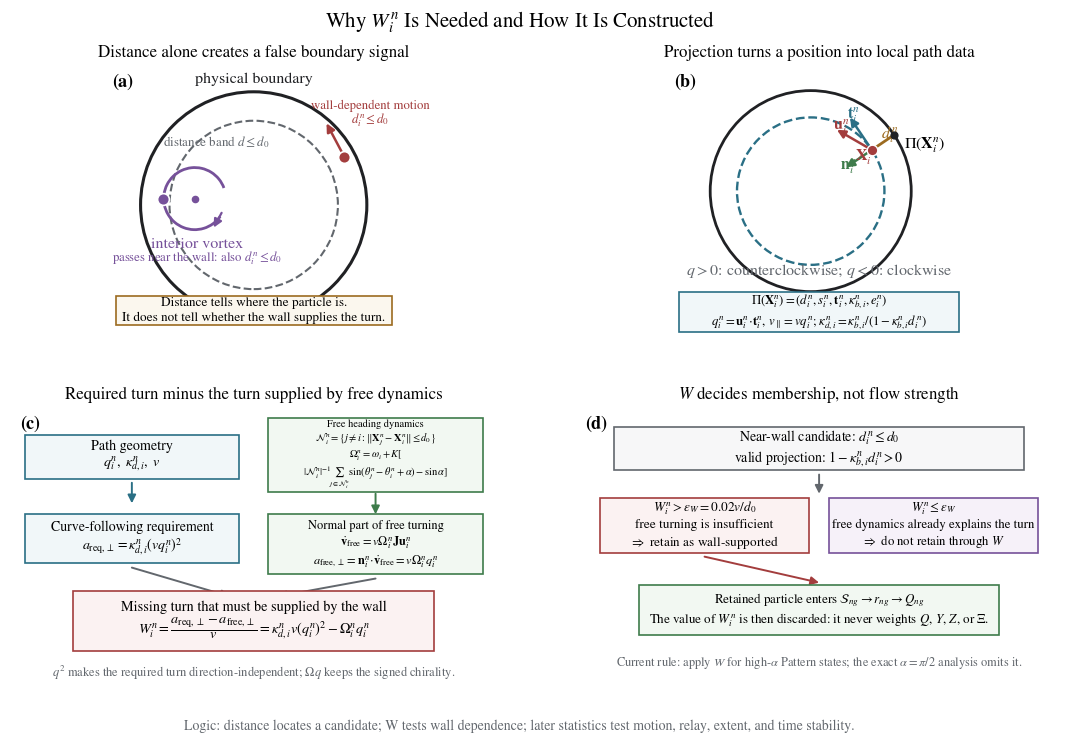
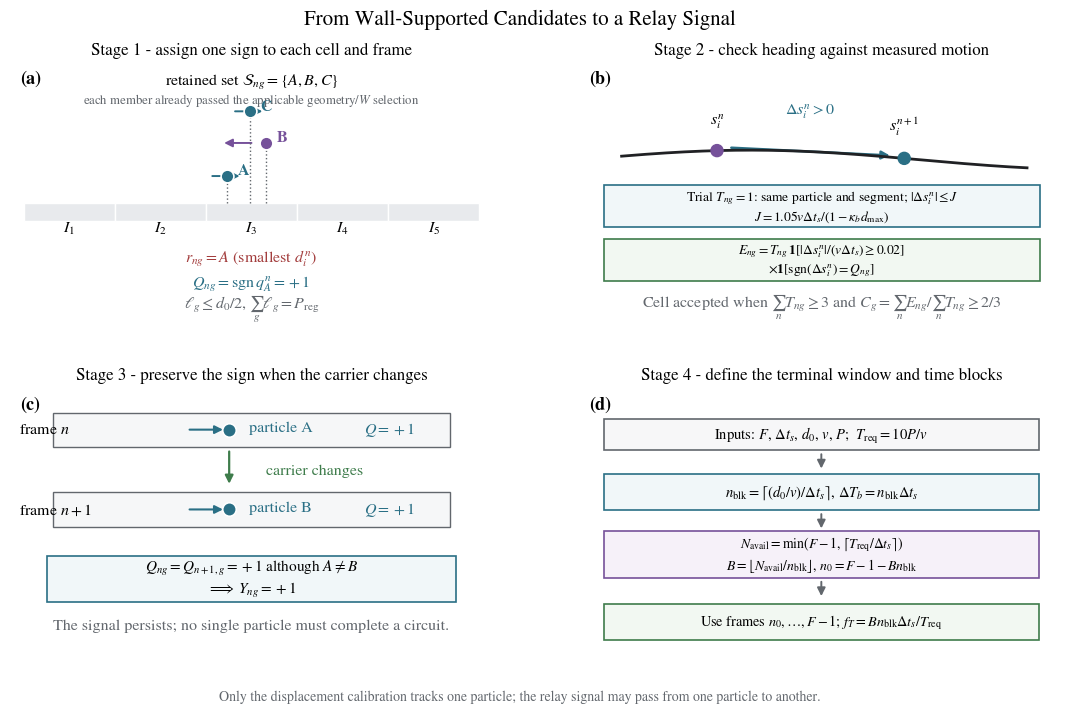
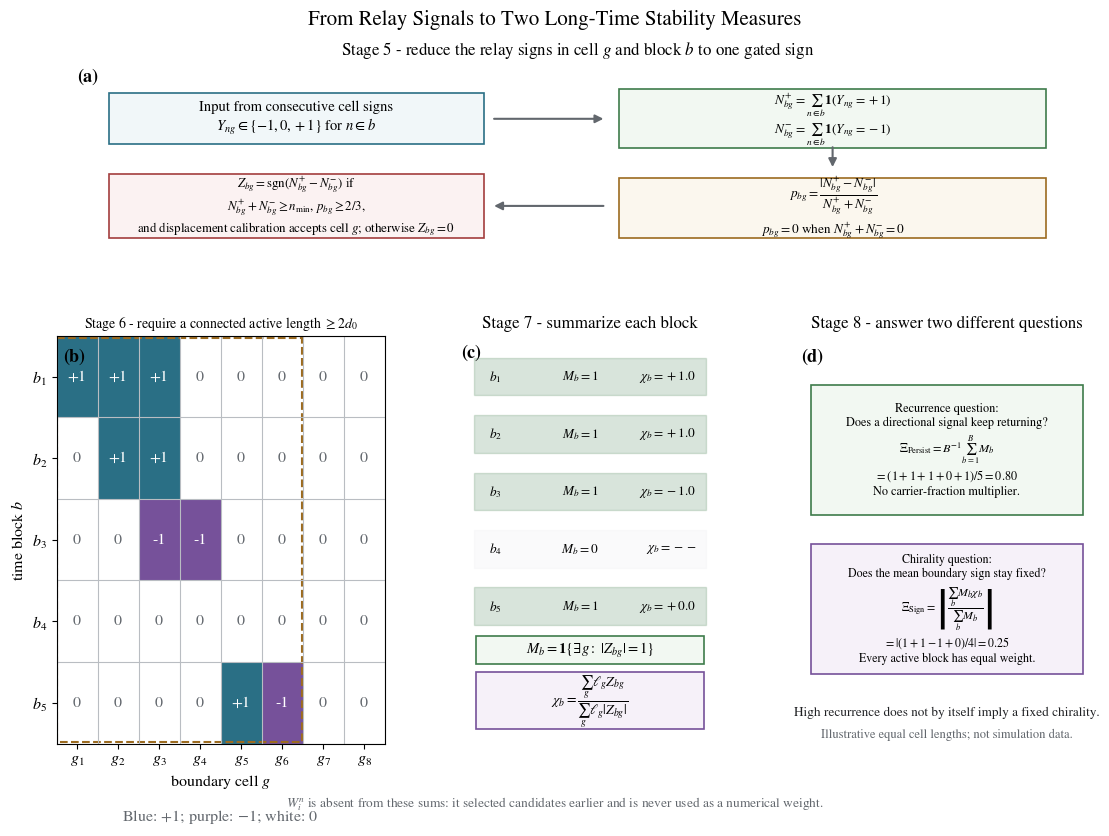

Generate these figures, in order, with matplotlib:
"""Generate vector schematics for the boundary-flow definitions in Methods.

The figures contain illustrative geometry and discrete arrays only.  They do
not read HDF5 files and do not display simulation measurements.
"""

from __future__ import annotations

from pathlib import Path

import matplotlib.pyplot as plt
import numpy as np
from matplotlib.colors import ListedColormap
from matplotlib.patches import Arc, Circle, FancyArrowPatch, Rectangle


OUTPUT_DIR = Path("output/Phase_Informed_Boundary_Flow_Refined")
FIGURE_DPI = 320

BLUE = "#2A6F85"
GREEN = "#3E7C4B"
RED = "#A33D3D"
PURPLE = "#76519A"
GOLD = "#9C6B20"
GRAY = "#62676D"
LIGHT_GRAY = "#E8EAED"
INK = "#202124"


def configure_style() -> None:
    plt.rcParams.update(
        {
            "font.family": "serif",
            "font.serif": ["Times New Roman", "STIXGeneral", "DejaVu Serif"],
            "mathtext.fontset": "stix",
            "font.size": 11.5,
            "axes.titlesize": 12.2,
            "axes.labelsize": 11.5,
            "pdf.fonttype": 42,
            "ps.fonttype": 42,
        }
    )


def panel_label(ax: plt.Axes, label: str) -> None:
    ax.text(
        0.02,
        0.97,
        label,
        transform=ax.transAxes,
        ha="left",
        va="top",
        fontsize=13,
        fontweight="bold",
    )


def vector(
    ax: plt.Axes,
    start: tuple[float, float],
    delta: tuple[float, float],
    color: str,
    label: str | None = None,
    label_offset: tuple[float, float] = (0.0, 0.0),
    width: float = 1.8,
) -> None:
    end = (start[0] + delta[0], start[1] + delta[1])
    ax.add_patch(
        FancyArrowPatch(
            start,
            end,
            arrowstyle="-|>",
            mutation_scale=12,
            linewidth=width,
            color=color,
            shrinkA=0,
            shrinkB=0,
        )
    )
    if label:
        ax.text(
            end[0] + label_offset[0],
            end[1] + label_offset[1],
            label,
            color=color,
            ha="center",
            va="center",
        )


def formula_box(
    ax: plt.Axes,
    xy: tuple[float, float],
    text: str,
    width: float,
    height: float,
    edgecolor: str = GRAY,
    facecolor: str = "white",
    fontsize: float = 10,
) -> None:
    x, y = xy
    ax.add_patch(
        Rectangle(
            (x, y),
            width,
            height,
            linewidth=1.2,
            edgecolor=edgecolor,
            facecolor=facecolor,
            zorder=1,
        )
    )
    ax.text(
        x + width / 2,
        y + height / 2,
        text,
        ha="center",
        va="center",
        fontsize=fontsize,
        zorder=2,
    )


def save_figure(fig: plt.Figure, stem: str) -> tuple[Path, Path]:
    OUTPUT_DIR.mkdir(parents=True, exist_ok=True)
    pdf_path = OUTPUT_DIR / f"{stem}.pdf"
    png_path = OUTPUT_DIR / f"{stem}.png"
    fig.savefig(pdf_path, bbox_inches="tight", pad_inches=0.04)
    fig.savefig(png_path, dpi=FIGURE_DPI, bbox_inches="tight", pad_inches=0.04)
    plt.close(fig)
    return pdf_path, png_path


def draw_projection_and_w() -> tuple[Path, Path]:
    fig, axes = plt.subplots(2, 2, figsize=(11.2, 7.4))
    axes = axes.ravel()
    fig.suptitle("Why $W_i^n$ Is Needed and How It Is Constructed", y=0.985, fontsize=15)

    # (a) Distance alone cannot distinguish boundary support from a nearby vortex.
    ax = axes[0]
    panel_label(ax, "(a)")
    ax.set_title("Distance alone creates a false boundary signal")
    radius, band = 2.15, 0.55
    center = np.array([0.0, 0.0])
    ax.add_patch(Circle(center, radius, fill=False, color=INK, linewidth=2.2))
    ax.add_patch(Circle(center, radius - band, fill=False, color=GRAY, linewidth=1.5, linestyle="--"))
    ax.text(0.0, 2.31, "physical boundary", ha="center", color=INK)
    ax.text(-0.72, 1.12, r"distance band $d\leq d_0$", ha="center", color=GRAY, fontsize=9.4)

    wall_phi = np.deg2rad(28.0)
    wall_particle = (radius - 0.20) * np.array([np.cos(wall_phi), np.sin(wall_phi)])
    wall_tangent = np.array([-np.sin(wall_phi), np.cos(wall_phi)])
    ax.scatter(*wall_particle, s=72, color=RED, edgecolor="white", linewidth=1.2, zorder=4)
    vector(ax, tuple(wall_particle), tuple(0.72 * wall_tangent), RED, width=1.8)
    ax.text(2.22, 1.82, "wall-dependent motion", color=RED, ha="center", fontsize=9.2)
    ax.text(2.22, 1.55, r"$d_i^n\leq d_0$", color=RED, ha="center", fontsize=9.2)

    vortex_center = np.array([-1.12, 0.12])
    vortex_particle = np.array([-1.72, 0.12])
    ax.add_patch(Arc(vortex_center, 1.18, 1.18, theta1=20, theta2=325, color=PURPLE, linewidth=2.0))
    vector(ax, (-0.61, -0.15), (-0.15, -0.28), PURPLE, width=1.6)
    ax.scatter(*vortex_particle, s=72, color=PURPLE, edgecolor="white", linewidth=1.2, zorder=4)
    ax.scatter(*vortex_center, s=20, color=PURPLE, zorder=4)
    ax.text(-1.08, -0.82, "interior vortex", color=PURPLE, ha="center")
    ax.text(-1.08, -1.08, r"passes near the wall: also $d_i^n\leq d_0$", color=PURPLE, ha="center", fontsize=9.2)
    formula_box(
        ax,
        (-2.62, -2.28),
        r"Distance tells where the particle is." "\n"
        r"It does not tell whether the wall supplies the turn.",
        5.24,
        0.55,
        edgecolor=GOLD,
        facecolor="#FBF7EE",
        fontsize=9.5,
    )
    ax.set_xlim(-2.8, 2.8)
    ax.set_ylim(-2.55, 2.65)
    ax.set_aspect("equal")
    ax.axis("off")

    # (b) Local geometry and tangential motion.
    ax = axes[1]
    panel_label(ax, "(b)")
    ax.set_title("Projection turns a position into local path data")
    local_radius, distance = 1.80, 0.48
    phi = np.deg2rad(34.0)
    boundary_point = local_radius * np.array([np.cos(phi), np.sin(phi)])
    particle = (local_radius - distance) * np.array([np.cos(phi), np.sin(phi)])
    tangent = np.array([-np.sin(phi), np.cos(phi)])
    inward = -np.array([np.cos(phi), np.sin(phi)])
    ax.add_patch(Circle(center, local_radius, fill=False, color=INK, linewidth=2.0))
    ax.add_patch(Circle(center, local_radius - distance, fill=False, color=BLUE, linewidth=1.7, linestyle="--"))
    ax.scatter(*boundary_point, color=INK, s=24, zorder=4)
    ax.scatter(*particle, color=RED, s=58, edgecolor="white", linewidth=1.0, zorder=4)
    ax.plot([boundary_point[0], particle[0]], [boundary_point[1], particle[1]], color=GOLD, linewidth=2)
    ax.text(*(particle + np.array([-0.30, -0.20])), r"$\mathbf{X}_i^n$", color=RED)
    ax.text(*(boundary_point + np.array([0.17, -0.24])), r"$\Pi(\mathbf{X}_i^n)$")
    ax.text(*((boundary_point + particle) / 2 + 0.07 * tangent), r"$d_i^n$", color=GOLD)
    vector(ax, tuple(particle), tuple(0.70 * tangent), BLUE, r"$\mathbf{t}_i^n$", (0.07, 0.03), 1.8)
    vector(ax, tuple(particle), tuple(0.56 * inward), GREEN, r"$\mathbf{n}_i^n$", (0.05, 0.02), 1.8)
    heading = 0.72 * (0.90 * tangent + 0.44 * inward)
    vector(ax, tuple(particle), tuple(heading), RED, r"$\mathbf{u}_i^n$", (0.08, 0.05), 1.8)
    formula_box(
        ax,
        (-2.35, -2.52),
        r"$\Pi(\mathbf{X}_i^n)=(d_i^n,s_i^n,\mathbf{t}_i^n,\kappa_{b,i}^n,e_i^n)$" "\n"
        r"$q_i^n=\mathbf{u}_i^n\!\cdot\!\mathbf{t}_i^n$, $v_{\parallel}=vq_i^n$; "
        r"$\kappa_{d,i}^n=\kappa_{b,i}^n/(1-\kappa_{b,i}^n d_i^n)$",
        5.00,
        0.72,
        edgecolor=BLUE,
        facecolor="#F1F7F9",
        fontsize=9.2,
    )
    ax.text(0.15, -1.50, r"$q>0$: counterclockwise; $q<0$: clockwise", ha="center", color=GRAY)
    ax.set_xlim(-2.55, 2.85)
    ax.set_ylim(-2.65, 2.25)
    ax.set_aspect("equal")
    ax.axis("off")

    # (c) Derivation of the signed turning deficit.
    ax = axes[2]
    panel_label(ax, "(c)")
    ax.set_title("Required turn minus the turn supplied by free dynamics")
    formula_box(
        ax,
        (0.03, 0.74),
        r"Path geometry" "\n"
        r"$q_i^n,\ \kappa_{d,i}^n,\ v$",
        0.44,
        0.16,
        edgecolor=BLUE,
        facecolor="#F1F7F9",
        fontsize=10.2,
    )
    formula_box(
        ax,
        (0.53, 0.69),
        r"Free heading dynamics" "\n"
        r"$\mathcal{N}_i^n=\{j\ne i:\|\mathbf{X}_j^n-\mathbf{X}_i^n\|\leq d_0\}$" "\n"
        r"$\Omega_i^n=\omega_i+K[$" "\n"
        r"$|\mathcal{N}_i^n|^{-1}\!\sum_{j\in\mathcal{N}_i^n}\sin(\theta_j^n-\theta_i^n+\alpha)-\sin\alpha]$",
        0.44,
        0.27,
        edgecolor=GREEN,
        facecolor="#F2F8F2",
        fontsize=7.5,
    )
    vector(ax, (0.25, 0.725), (0.0, -0.075), BLUE, width=1.4)
    vector(ax, (0.75, 0.685), (0.0, -0.075), GREEN, width=1.4)
    formula_box(
        ax,
        (0.03, 0.43),
        r"Curve-following requirement" "\n"
        r"$a_{\rm req,\perp}=\kappa_{d,i}^n(vq_i^n)^2$",
        0.44,
        0.18,
        edgecolor=BLUE,
        facecolor="#F1F7F9",
        fontsize=10.0,
    )
    formula_box(
        ax,
        (0.53, 0.39),
        r"Normal part of free turning" "\n"
        r"$\dot{\mathbf{v}}_{\rm free}=v\Omega_i^n\mathbf{J}\mathbf{u}_i^n$" "\n"
        r"$a_{\rm free,\perp}=\mathbf{n}_i^n\!\cdot\!\dot{\mathbf{v}}_{\rm free}=v\Omega_i^nq_i^n$",
        0.44,
        0.22,
        edgecolor=GREEN,
        facecolor="#F2F8F2",
        fontsize=8.9,
    )
    vector(ax, (0.25, 0.415), (0.20, -0.105), GRAY, width=1.4)
    vector(ax, (0.75, 0.375), (-0.20, -0.065), GRAY, width=1.4)
    formula_box(
        ax,
        (0.13, 0.11),
        r"Missing turn that must be supplied by the wall" "\n"
        r"$W_i^n=\dfrac{a_{\rm req,\perp}-a_{\rm free,\perp}}{v}$"
        r"$=\kappa_{d,i}^n v(q_i^n)^2-\Omega_i^nq_i^n$",
        0.74,
        0.22,
        edgecolor=RED,
        facecolor="#FBF2F2",
        fontsize=10.3,
    )
    ax.text(0.50, 0.015, r"$q^2$ makes the required turn direction-independent; $\Omega q$ keeps the signed chirality.", ha="center", color=GRAY, fontsize=9.0)
    ax.set_xlim(0, 1)
    ax.set_ylim(0, 1)
    ax.axis("off")

    # (d) W is a gate, never a transport weight.
    ax = axes[3]
    panel_label(ax, "(d)")
    ax.set_title("$W$ decides membership, not flow strength")
    formula_box(
        ax,
        (0.08, 0.77),
        r"Near-wall candidate: $d_i^n\leq d_0$" "\n"
        r"valid projection: $1-\kappa_{b,i}^n d_i^n>0$",
        0.84,
        0.16,
        edgecolor=GRAY,
        facecolor="#F7F7F8",
        fontsize=10.0,
    )
    vector(ax, (0.50, 0.755), (0.0, -0.07), GRAY, width=1.4)
    formula_box(
        ax,
        (0.05, 0.47),
        r"$W_i^n>\varepsilon_W=0.02v/d_0$" "\n"
        r"free turning is insufficient" "\n"
        r"$\Rightarrow$ retain as wall-supported",
        0.43,
        0.20,
        edgecolor=RED,
        facecolor="#FBF2F2",
        fontsize=9.5,
    )
    formula_box(
        ax,
        (0.52, 0.47),
        r"$W_i^n\leq\varepsilon_W$" "\n"
        r"free dynamics already explains the turn" "\n"
        r"$\Rightarrow$ do not retain through $W$",
        0.43,
        0.20,
        edgecolor=PURPLE,
        facecolor="#F6F1F9",
        fontsize=9.2,
    )
    vector(ax, (0.265, 0.455), (0.235, -0.095), RED, width=1.4)
    formula_box(
        ax,
        (0.13, 0.17),
        r"Retained particle enters $\mathcal{S}_{ng}\rightarrow r_{ng}\rightarrow Q_{ng}$" "\n"
        r"The value of $W_i^n$ is then discarded: it never weights $Q$, $Y$, $Z$, or $\Xi$.",
        0.74,
        0.18,
        edgecolor=GREEN,
        facecolor="#F2F8F2",
        fontsize=9.4,
    )
    ax.text(0.50, 0.055, r"Current rule: apply $W$ for high-$\alpha$ Pattern states; the exact $\alpha=\pi/2$ analysis omits it.", ha="center", color=GRAY, fontsize=8.9)
    ax.set_xlim(0, 1)
    ax.set_ylim(0, 1)
    ax.axis("off")

    fig.text(
        0.5,
        0.012,
        "Logic: distance locates a candidate; W tests wall dependence; later statistics test motion, relay, extent, and time stability.",
        ha="center",
        color=GRAY,
        fontsize=10,
    )
    fig.subplots_adjust(left=0.045, right=0.985, bottom=0.078, top=0.91, wspace=0.16, hspace=0.25)
    return save_figure(fig, "Boundary_Projection_And_W_Filter_Schematic")


def draw_relay_signal() -> tuple[Path, Path]:
    fig, axes = plt.subplots(2, 2, figsize=(11.2, 7.1))
    axes = axes.ravel()
    fig.suptitle("From Wall-Supported Candidates to a Relay Signal", y=0.985, fontsize=15)

    # (a) Nearest representative in a boundary cell.
    ax = axes[0]
    panel_label(ax, "(a)")
    ax.set_title("Stage 1 - assign one sign to each cell and frame")
    for g in range(5):
        ax.add_patch(Rectangle((g, 0), 1, 0.25, facecolor=LIGHT_GRAY, edgecolor="white"))
        ax.text(g + 0.5, -0.16, rf"$I_{{{g+1}}}$", ha="center")
    particles = [(2.23, 0.62, "A", +1), (2.66, 1.08, "B", -1), (2.48, 1.52, "C", +1)]
    for x, y, name, sign in particles:
        color = BLUE if sign > 0 else PURPLE
        ax.scatter(x, y, s=85, facecolor=color, edgecolor="white", linewidth=1.2, zorder=3)
        ax.text(x + 0.12, y + 0.02, name, color=color, fontweight="bold")
        vector(ax, (x - 0.16, y), (0.30 * sign, 0.0), color, width=1.4)
        ax.plot([x, x], [0.25, y - 0.08], color=GRAY, linestyle=":", linewidth=1)
    ax.text(2.5, 1.88, r"retained set $\mathcal{S}_{ng}=\{A,B,C\}$", ha="center")
    ax.text(2.5, 1.64, r"each member already passed the applicable geometry/$W$ selection", ha="center", color=GRAY, fontsize=9.2)
    ax.text(2.5, -0.58, r"$r_{ng}=A$ (smallest $d_i^n$)", ha="center", color=RED)
    ax.text(2.5, -0.92, r"$Q_{ng}=\mathrm{sgn}\,q_A^n=+1$", ha="center", color=BLUE)
    ax.text(2.5, -1.20, r"$\ell_g\leq d_0/2$, $\sum_g\ell_g=P_{\rm reg}$", ha="center", color=GRAY)
    ax.set_xlim(-0.15, 5.15)
    ax.set_ylim(-1.42, 2.2)
    ax.axis("off")

    # (c) Two-frame relay signal.
    ax = axes[2]
    panel_label(ax, "(c)")
    ax.set_title("Stage 3 - preserve the sign when the carrier changes")
    rows = [(1.48, r"frame $n$", "A", +1), (0.64, r"frame $n+1$", "B", +1)]
    for y, frame_label, particle_name, sign in rows:
        ax.add_patch(Rectangle((0.3, y - 0.18), 3.2, 0.36, facecolor="#F6F7F8", edgecolor=GRAY))
        ax.text(0.02, y, frame_label, ha="left", va="center")
        ax.scatter(1.72, y, s=95, color=BLUE, edgecolor="white", linewidth=1.2, zorder=3)
        ax.text(1.88, y + 0.02, f"particle {particle_name}", va="center", color=BLUE)
        vector(ax, (1.40, y), (0.27 * sign, 0.0), BLUE, width=1.5)
        ax.text(3.22, y, r"$Q=+1$", ha="right", va="center", color=BLUE)
    vector(ax, (1.72, 1.25), (0.0, -0.34), GREEN, width=1.6)
    ax.text(2.02, 1.05, "carrier changes", color=GREEN, va="center")
    formula_box(
        ax,
        (0.25, -0.33),
        r"$Q_{ng}=Q_{n+1,g}=+1$ although $A\neq B$" "\n" r"$\Longrightarrow\;Y_{ng}=+1$",
        3.30,
        0.48,
        edgecolor=BLUE,
        facecolor="#F1F7F9",
        fontsize=11,
    )
    ax.text(1.90, -0.62, "The signal persists; no single particle must complete a circuit.", ha="center", color=GRAY)
    ax.set_xlim(-0.05, 3.85)
    ax.set_ylim(-0.82, 1.92)
    ax.axis("off")

    # (b) Direction check from measured displacement.
    ax = axes[1]
    panel_label(ax, "(b)")
    ax.set_title("Stage 2 - check heading against measured motion")
    x = np.linspace(0.35, 3.75, 200)
    y = 0.34 + 0.10 * np.sin(1.1 * x)
    ax.plot(x, y, color=INK, linewidth=2)
    x0, x1 = 1.15, 2.72
    y0 = 0.34 + 0.10 * np.sin(1.1 * x0)
    y1 = 0.34 + 0.10 * np.sin(1.1 * x1)
    ax.scatter([x0, x1], [y0, y1], s=75, color=[PURPLE, BLUE], zorder=3)
    ax.text(x0, y0 + 0.28, r"$s_i^n$", ha="center")
    ax.text(x1, y1 + 0.28, r"$s_i^{n+1}$", ha="center")
    vector(ax, (x0 + 0.12, y0 + 0.03), (x1 - x0 - 0.24, y1 - y0), BLUE, width=1.8)
    ax.text((x0 + x1) / 2, max(y0, y1) + 0.38, r"$\Delta s_i^n>0$", ha="center", color=BLUE)
    formula_box(
        ax,
        (0.20, -0.36),
        r"Trial $T_{ng}=1$: same particle and segment; $|\Delta s_i^n|\leq J$" "\n"
        r"$J=1.05v\Delta t_s/(1-\kappa_b d_{\max})$",
        3.66,
        0.44,
        edgecolor=BLUE,
        facecolor="#F1F7F9",
        fontsize=9.7,
    )
    formula_box(
        ax,
        (0.20, -0.92),
        r"$E_{ng}=T_{ng}\,\mathbf{1}[|\Delta s_i^n|/(v\Delta t_s)\geq0.02]$" "\n"
        r"$\times\mathbf{1}[\mathrm{sgn}(\Delta s_i^n)=Q_{ng}]$",
        3.66,
        0.44,
        edgecolor=GREEN,
        facecolor="#F2F8F2",
        fontsize=9.7,
    )
    ax.text(
        2.03,
        -1.18,
        r"Cell accepted when $\sum_nT_{ng}\geq3$ and "
        r"$C_g=\sum_nE_{ng}/\sum_nT_{ng}\geq2/3$",
        ha="center",
        color=GRAY,
    )
    ax.set_xlim(0, 4.05)
    ax.set_ylim(-1.35, 1.35)
    ax.axis("off")

    # (d) Saved frames grouped into terminal time blocks.
    ax = axes[3]
    panel_label(ax, "(d)")
    ax.set_title("Stage 4 - define the terminal window and time blocks")
    formula_box(
        ax,
        (0.05, 0.76),
        r"Inputs: $F$, $\Delta t_s$, $d_0$, $v$, $P$;  $T_{\rm req}=10P/v$",
        0.90,
        0.12,
        edgecolor=GRAY,
        facecolor="#F7F7F8",
        fontsize=10.5,
    )
    vector(ax, (0.50, 0.745), (0.0, -0.055), GRAY, width=1.4)
    formula_box(
        ax,
        (0.05, 0.53),
        r"$n_{\rm blk}=\lceil(d_0/v)/\Delta t_s\rceil$, "
        r"$\Delta T_b=n_{\rm blk}\Delta t_s$",
        0.90,
        0.14,
        edgecolor=BLUE,
        facecolor="#F1F7F9",
        fontsize=10.5,
    )
    vector(ax, (0.50, 0.515), (0.0, -0.055), GRAY, width=1.4)
    formula_box(
        ax,
        (0.05, 0.27),
        r"$N_{\rm avail}=\min(F-1,\lceil T_{\rm req}/\Delta t_s\rceil)$" "\n"
        r"$B=\lfloor N_{\rm avail}/n_{\rm blk}\rfloor$, $n_0=F-1-Bn_{\rm blk}$",
        0.90,
        0.18,
        edgecolor=PURPLE,
        facecolor="#F6F1F9",
        fontsize=9.9,
    )
    vector(ax, (0.50, 0.255), (0.0, -0.055), GRAY, width=1.4)
    formula_box(
        ax,
        (0.05, 0.03),
        r"Use frames $n_0,\ldots,F-1$; $f_T=Bn_{\rm blk}\Delta t_s/T_{\rm req}$",
        0.90,
        0.14,
        edgecolor=GREEN,
        facecolor="#F2F8F2",
        fontsize=10.3,
    )
    ax.set_xlim(0, 1)
    ax.set_ylim(0, 1)
    ax.axis("off")

    fig.text(
        0.5,
        0.012,
        "Only the displacement calibration tracks one particle; the relay signal may pass from one particle to another.",
        ha="center",
        color=GRAY,
        fontsize=10,
    )
    fig.subplots_adjust(left=0.045, right=0.985, bottom=0.085, top=0.91, wspace=0.18, hspace=0.25)
    return save_figure(fig, "Relay_Signal_Construction_Schematic")


def draw_stability_measures() -> tuple[Path, Path]:
    fig = plt.figure(figsize=(11.2, 8.2))
    grid = fig.add_gridspec(
        2,
        3,
        height_ratios=[0.72, 1.55],
        width_ratios=[1.30, 0.98, 1.20],
        hspace=0.28,
        wspace=0.28,
    )
    fig.suptitle("From Relay Signals to Two Long-Time Stability Measures", y=0.985, fontsize=15)

    # Illustrative block-by-cell array.  Rows are blocks, columns are cells.
    z = np.array(
        [
            [+1, +1, +1, 0, 0, 0, 0, 0],
            [0, +1, +1, 0, 0, 0, 0, 0],
            [0, 0, -1, -1, 0, 0, 0, 0],
            [0, 0, 0, 0, 0, 0, 0, 0],
            [0, 0, 0, 0, +1, -1, 0, 0],
        ],
        dtype=int,
    )
    cmap = ListedColormap([PURPLE, "white", BLUE])

    # (a) Within-cell, within-block reduction from Y to Z.
    ax = fig.add_subplot(grid[0, :])
    panel_label(ax, "(a)")
    ax.set_title("Stage 5 - reduce the relay signs in cell $g$ and block $b$ to one gated sign")
    formula_box(
        ax,
        (0.05, 0.57),
        r"Input from consecutive cell signs" "\n"
        r"$Y_{ng}\in\{-1,0,+1\}$ for $n\in b$",
        0.36,
        0.27,
        edgecolor=BLUE,
        facecolor="#F1F7F9",
        fontsize=10.5,
    )
    vector(ax, (0.42, 0.705), (0.105, 0.0), GRAY, width=1.5)
    formula_box(
        ax,
        (0.54, 0.55),
        r"$N_{bg}^{+}=\sum_{n\in b}\mathbf{1}(Y_{ng}=+1)$" "\n"
        r"$N_{bg}^{-}=\sum_{n\in b}\mathbf{1}(Y_{ng}=-1)$",
        0.41,
        0.31,
        edgecolor=GREEN,
        facecolor="#F2F8F2",
        fontsize=9.6,
    )
    vector(ax, (0.745, 0.555), (0.0, -0.105), GRAY, width=1.5)
    formula_box(
        ax,
        (0.54, 0.075),
        r"$p_{bg}=\dfrac{|N_{bg}^{+}-N_{bg}^{-}|}{N_{bg}^{+}+N_{bg}^{-}}$" "\n"
        r"$p_{bg}=0$ when $N_{bg}^{+}+N_{bg}^{-}=0$",
        0.41,
        0.32,
        edgecolor=GOLD,
        facecolor="#FBF7EE",
        fontsize=9.5,
    )
    vector(ax, (0.525, 0.245), (-0.105, 0.0), GRAY, width=1.5)
    formula_box(
        ax,
        (0.05, 0.075),
        r"$Z_{bg}=\mathrm{sgn}(N_{bg}^{+}-N_{bg}^{-})$ if" "\n"
        r"$N_{bg}^{+}+N_{bg}^{-}\geq n_{\min}$, $p_{bg}\geq2/3$," "\n"
        r"and displacement calibration accepts cell $g$; otherwise $Z_{bg}=0$",
        0.36,
        0.34,
        edgecolor=RED,
        facecolor="#FBF2F2",
        fontsize=9.3,
    )
    ax.set_xlim(0, 1)
    ax.set_ylim(0, 1)
    ax.axis("off")

    ax = fig.add_subplot(grid[1, 0])
    panel_label(ax, "(b)")
    ax.set_title(r"Stage 6 - require a connected active length $\geq2d_0$", fontsize=10)
    ax.imshow(z, cmap=cmap, vmin=-1, vmax=1, aspect="auto", interpolation="none")
    ax.add_patch(
        Rectangle(
            (-0.48, -0.48),
            5.96,
            4.96,
            fill=False,
            edgecolor=GOLD,
            linewidth=1.5,
            linestyle="--",
        )
    )
    ax.set_xticks(np.arange(z.shape[1]), [rf"$g_{j+1}$" for j in range(z.shape[1])])
    ax.set_yticks(np.arange(z.shape[0]), [rf"$b_{j+1}$" for j in range(z.shape[0])])
    ax.set_xlabel("boundary cell $g$", labelpad=4)
    ax.set_ylabel("time block $b$")
    ax.set_xticks(np.arange(-0.5, z.shape[1], 1), minor=True)
    ax.set_yticks(np.arange(-0.5, z.shape[0], 1), minor=True)
    ax.grid(which="minor", color="#B9BDC2", linewidth=0.8)
    ax.tick_params(which="minor", bottom=False, left=False)
    for row in range(z.shape[0]):
        for col in range(z.shape[1]):
            value = z[row, col]
            ax.text(col, row, f"{value:+d}" if value else "0", ha="center", va="center", color="white" if value else GRAY)
    ax.text(0.5, -0.19, r"Blue: $+1$; purple: $-1$; white: $0$", transform=ax.transAxes, ha="center", color=GRAY)

    ax = fig.add_subplot(grid[1, 1])
    ax.text(-0.02, 0.98, "(c)", transform=ax.transAxes, ha="left", va="top", fontsize=13, fontweight="bold")
    ax.set_title("Stage 7 - summarize each block")
    m = np.array([1, 1, 1, 0, 1])
    chi = [1.0, 1.0, -1.0, np.nan, 0.0]
    y_positions = np.array([4.05, 3.10, 2.15, 1.20, 0.25])
    for row, y in enumerate(y_positions):
        active_color = GREEN if m[row] else LIGHT_GRAY
        ax.add_patch(Rectangle((0.03, y - 0.31), 0.94, 0.62, facecolor=active_color, alpha=0.20, edgecolor=active_color))
        chi_text = "--" if np.isnan(chi[row]) else f"{chi[row]:+.1f}"
        ax.text(0.09, y, rf"$b_{row+1}$", va="center", fontsize=9.5)
        ax.text(0.46, y, rf"$M_b={m[row]}$", ha="center", va="center", fontsize=9.5)
        ax.text(0.93, y, rf"$\chi_b={chi_text}$", ha="right", va="center", fontsize=9.5)
    formula_box(
        ax,
        (0.04, -0.71),
        r"$M_b=\mathbf{1}\{\exists g:\ |Z_{bg}|=1\}$",
        0.92,
        0.46,
        edgecolor=GREEN,
        facecolor="#F2F8F2",
        fontsize=10.5,
    )
    formula_box(
        ax,
        (0.04, -1.78),
        r"$\chi_b=\dfrac{\sum_g\ell_g Z_{bg}}{\sum_g\ell_g|Z_{bg}|}$",
        0.92,
        0.94,
        edgecolor=PURPLE,
        facecolor="#F6F1F9",
        fontsize=10.0,
    )
    ax.set_xlim(0, 1)
    ax.set_ylim(-2.02, 4.72)
    ax.axis("off")

    ax = fig.add_subplot(grid[1, 2])
    panel_label(ax, "(d)")
    ax.set_title("Stage 8 - answer two different questions")
    formula_box(
        ax,
        (0.05, 0.56),
        r"Recurrence question:" "\n"
        r"Does a directional signal keep returning?" "\n"
        r"$\Xi_{\rm Persist}=B^{-1}\sum_{b=1}^{B}M_b$" "\n"
        r"$=(1+1+1+0+1)/5=0.80$" "\n"
        r"No carrier-fraction multiplier.",
        0.90,
        0.32,
        edgecolor=GREEN,
        facecolor="#F2F8F2",
        fontsize=8.8,
    )
    formula_box(
        ax,
        (0.05, 0.17),
        r"Chirality question:" "\n"
        r"Does the mean boundary sign stay fixed?" "\n"
        r"$\Xi_{\rm Sign}=\left|\dfrac{\sum_b M_b\chi_b}{\sum_b M_b}\right|$" "\n"
        r"$=|(1+1-1+0)/4|=0.25$" "\n"
        r"Every active block has equal weight.",
        0.90,
        0.32,
        edgecolor=PURPLE,
        facecolor="#F6F1F9",
        fontsize=8.6,
    )
    ax.text(
        0.50,
        0.075,
        "High recurrence does not by itself imply a fixed chirality.",
        ha="center",
        va="center",
        color=INK,
        fontsize=9.5,
    )
    ax.text(
        0.50,
        0.008,
        "Illustrative equal cell lengths; not simulation data.",
        ha="center",
        va="bottom",
        color=GRAY,
        fontsize=9,
    )
    ax.set_xlim(0, 1)
    ax.set_ylim(0, 1)
    ax.axis("off")

    fig.text(
        0.5,
        0.012,
        r"$W_i^n$ is absent from these sums: it selected candidates earlier and is never used as a numerical weight.",
        ha="center",
        color=GRAY,
        fontsize=9.6,
    )
    fig.subplots_adjust(left=0.055, right=0.985, bottom=0.09, top=0.92, wspace=0.28, hspace=0.30)
    return save_figure(fig, "Long_Time_Stability_Measures_Schematic")


def main() -> None:
    configure_style()
    outputs = [draw_projection_and_w(), draw_relay_signal(), draw_stability_measures()]
    for pdf_path, png_path in outputs:
        print(pdf_path)
        print(png_path)


if __name__ == "__main__":
    main()
